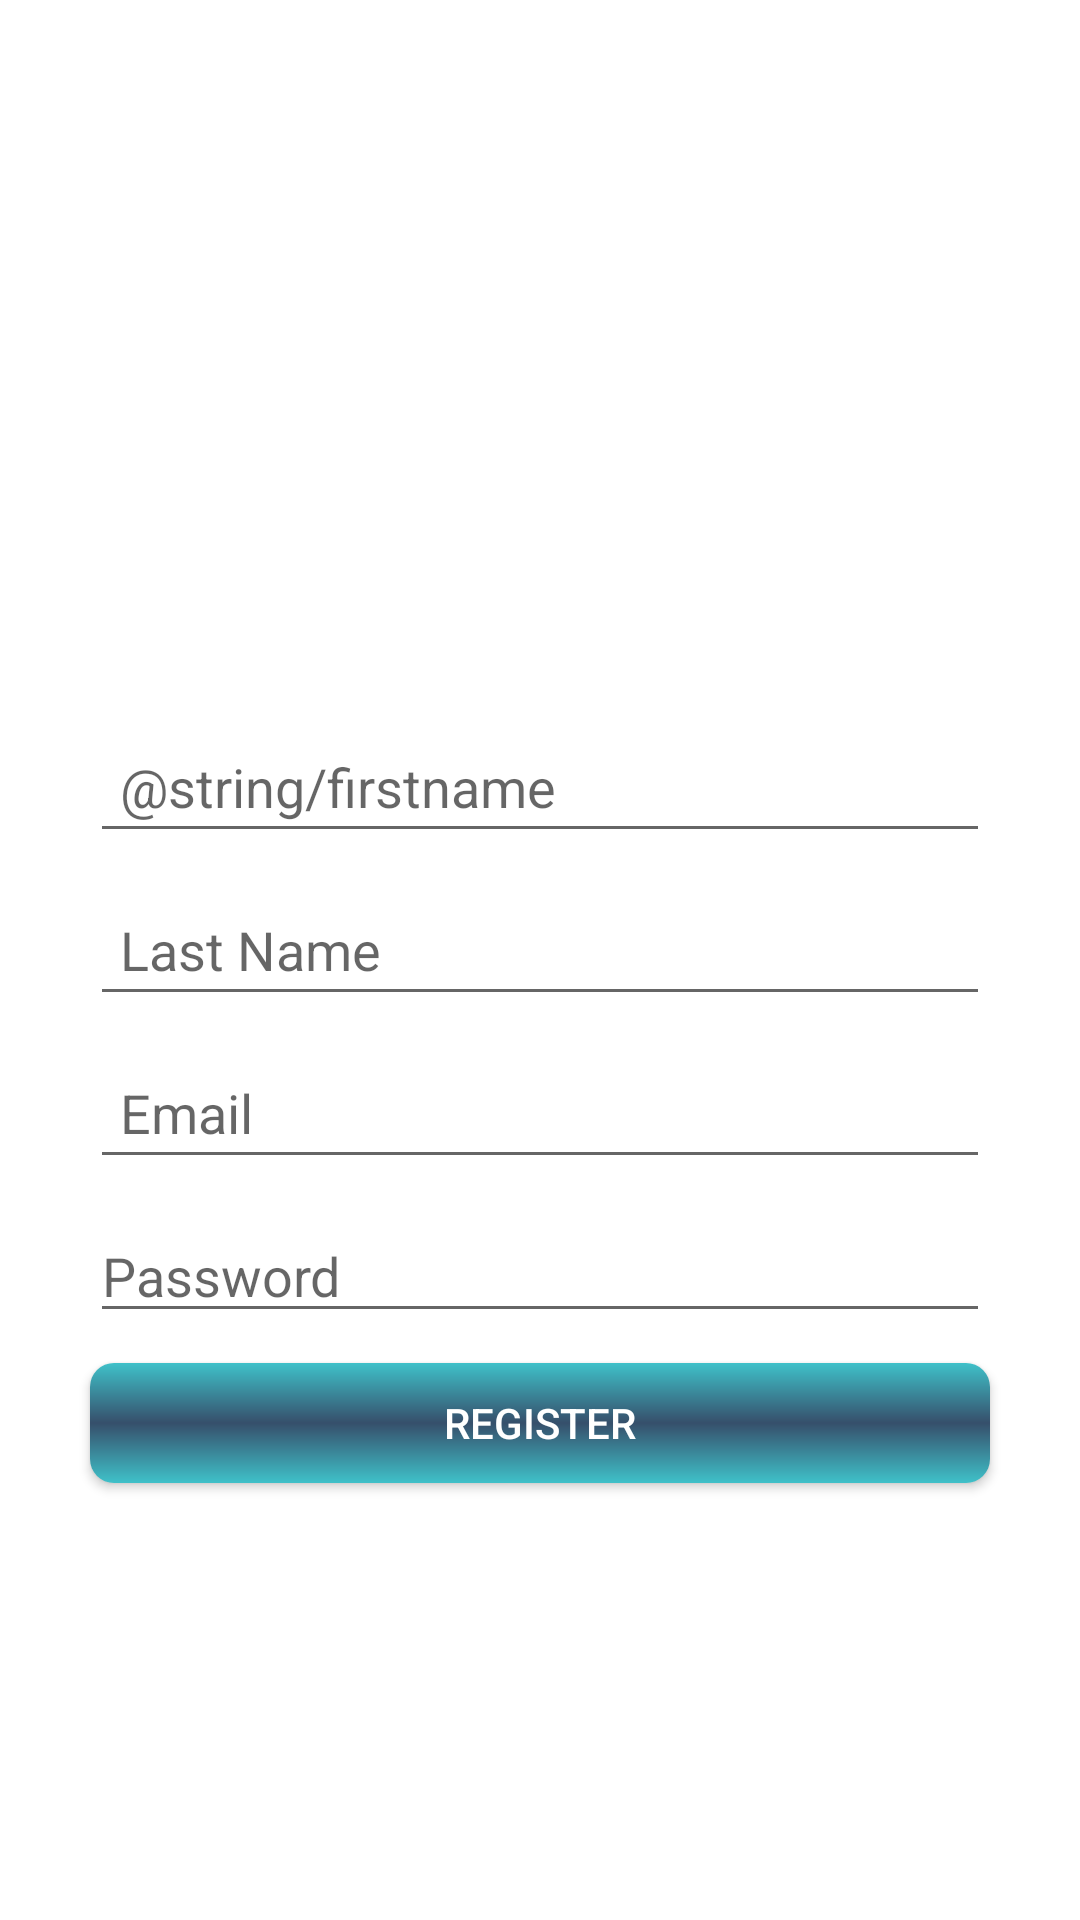

This screen was rendered from an Android layout file. Write that file and the resources it references.
<!-- AndroidManifest.xml: application theme Theme.OxygenScanner -->
<!-- res/layout/activity_register.xml -->
<?xml version="1.0" encoding="utf-8"?>
<androidx.constraintlayout.widget.ConstraintLayout xmlns:android="http://schemas.android.com/apk/res/android"
    xmlns:app="http://schemas.android.com/apk/res-auto"
    xmlns:tools="http://schemas.android.com/tools"
    android:id="@+id/container"
    android:layout_width="match_parent"
    android:layout_height="match_parent"
    tools:context=".ui.login.LoginActivity">
    

    <androidx.constraintlayout.widget.ConstraintLayout
        android:layout_width="match_parent"
        android:layout_height="match_parent"
        app:layout_constraintBottom_toBottomOf="parent"
        app:layout_constraintEnd_toEndOf="parent"
        app:layout_constraintStart_toStartOf="parent"
        app:layout_constraintTop_toTopOf="parent"
        android:padding="20dp"
        android:gravity="center">

        <ImageView
            android:id="@+id/img_oxymeter"
            android:layout_width="200dp"
            android:layout_height="200dp"
            android:layout_marginTop="10dp"
            android:src="@drawable/ic_oxymeter_background"
            app:layout_constraintEnd_toEndOf="parent"
            app:layout_constraintStart_toStartOf="parent"
            app:layout_constraintTop_toTopOf="parent" />

        <EditText
            android:id="@+id/firstname"
            android:layout_width="0dp"
            android:layout_height="wrap_content"
            android:layout_margin="10dp"
            android:padding="10dp"
            android:hint="@string/firstname"
            android:inputType="textEmailAddress"
            app:layout_constraintEnd_toEndOf="parent"
            app:layout_constraintStart_toStartOf="parent"
            app:layout_constraintTop_toBottomOf="@+id/img_oxymeter"
            android:layout_marginTop="20dp"

            />

        <EditText
            android:id="@+id/lastname"
            android:layout_width="0dp"
            android:layout_height="wrap_content"
            android:layout_margin="10dp"
            android:padding="10dp"
            android:hint="@string/lastname"
            android:inputType="textEmailAddress"
            app:layout_constraintEnd_toEndOf="parent"
            app:layout_constraintStart_toStartOf="parent"
            app:layout_constraintTop_toBottomOf="@+id/firstname"
            android:layout_marginTop="20dp"

            />

        <EditText
            android:id="@+id/mobileNumber"
            android:layout_width="0dp"
            android:layout_height="wrap_content"
            android:layout_margin="10dp"
            android:padding="10dp"
            android:hint="@string/prompt_email"
            android:inputType="textEmailAddress"
            app:layout_constraintEnd_toEndOf="parent"
            app:layout_constraintStart_toStartOf="parent"
            app:layout_constraintTop_toBottomOf="@+id/lastname"
            android:layout_marginTop="20dp"

            />

        <androidx.appcompat.widget.AppCompatEditText
            android:id="@+id/otp"
            android:layout_width="0dp"
            android:layout_height="wrap_content"
            android:layout_margin="10dp"
            android:hint="@string/prompt_password"
            android:imeActionLabel="@string/action_sign_in_short"
            android:imeOptions="actionDone"
            android:inputType="textPassword"
            android:selectAllOnFocus="true"
            app:layout_constraintEnd_toEndOf="parent"
            app:layout_constraintStart_toStartOf="parent"
            app:layout_constraintTop_toBottomOf="@+id/mobileNumber" />

        <androidx.appcompat.widget.AppCompatButton
            android:id="@+id/sendAndVerifyOtp"
            android:layout_width="match_parent"
            android:layout_height="40dp"
            android:layout_margin="10dp"
            android:gravity="center"
            android:background="@drawable/button_gradient"
            android:text="@string/action_register"
            android:textColor="@color/white"
            android:visibility="visible"
            app:layout_constraintEnd_toEndOf="@+id/otp"
            app:layout_constraintStart_toStartOf="@+id/otp"
            app:layout_constraintTop_toBottomOf="@+id/otp" />

        <ProgressBar
            android:id="@+id/loading"
            android:layout_width="wrap_content"
            android:layout_height="wrap_content"
            android:layout_gravity="center"
            android:layout_margin="10dp"
            android:progressBackgroundTint="@color/teal_200"
            android:visibility="invisible"
            app:layout_constraintEnd_toEndOf="@+id/otp"
            app:layout_constraintStart_toStartOf="@+id/otp"
            app:layout_constraintTop_toBottomOf="@+id/otp" />
    </androidx.constraintlayout.widget.ConstraintLayout>
</androidx.constraintlayout.widget.ConstraintLayout>
<!-- resources referenced by this layout -->
<resources>
  <color name="teal_200">#3FC1C9</color>
  <color name="white">#FFFFFFFF</color>
  <!-- drawable button_gradient (drawable) -->
  <?xml version="1.0" encoding="utf-8"?>
  <shape xmlns:android="http://schemas.android.com/apk/res/android"
      android:shape="rectangle">
      
      <gradient
          android:startColor="#3FC1C9"
          android:centerColor="#364F6B"
          android:endColor="#3FC1C9"
          android:angle="270" />
      <padding
          android:bottom="7dp"
          android:left="7dp"
          android:right="7dp"
          android:top="7dp" />
  
      <corners android:radius="8dp" />
  </shape>
  <string name="action_register">Register</string>
  <string name="action_sign_in_short">Sign in</string>
  <string name="lastname">Last Name</string>
  <string name="prompt_email">Email</string>
  <string name="prompt_password">Password</string>
  <style name="Theme.OxygenScanner" parent="Theme.MaterialComponents.DayNight.DarkActionBar">
          
          <item name="colorPrimary">#3FC1C9</item>
          <item name="colorPrimaryVariant">#364F6B</item>
          <item name="colorOnPrimary">#3FC1C9</item>
  
          
          <item name="android:statusBarColor" tools:targetApi="l">?attr/colorPrimaryVariant</item>
          
          <item name="actionBarStyle">@style/AppTheme.ActionBar</item>
      </style>
  <style name="AppTheme.ActionBar" parent="Widget.AppCompat.Light.ActionBar">
          <item name="android:titleTextStyle">@style/AppTheme.ActionBar.TitleText</item>
          <item name="titleTextStyle">@style/AppTheme.ActionBar.TitleText</item>
          <item name="background">?attr/colorPrimary</item>
          <item name="android:height">150dp</item>
          <item name="height">60dp</item>
      </style>
  <style name="AppTheme.ActionBar.TitleText" parent="TextAppearance.AppCompat.Widget.ActionBar.Title">
          <item name="android:textSize">15sp</item>
          <item name="android:textColor">?attr/colorAccent</item>
      </style>
</resources>
